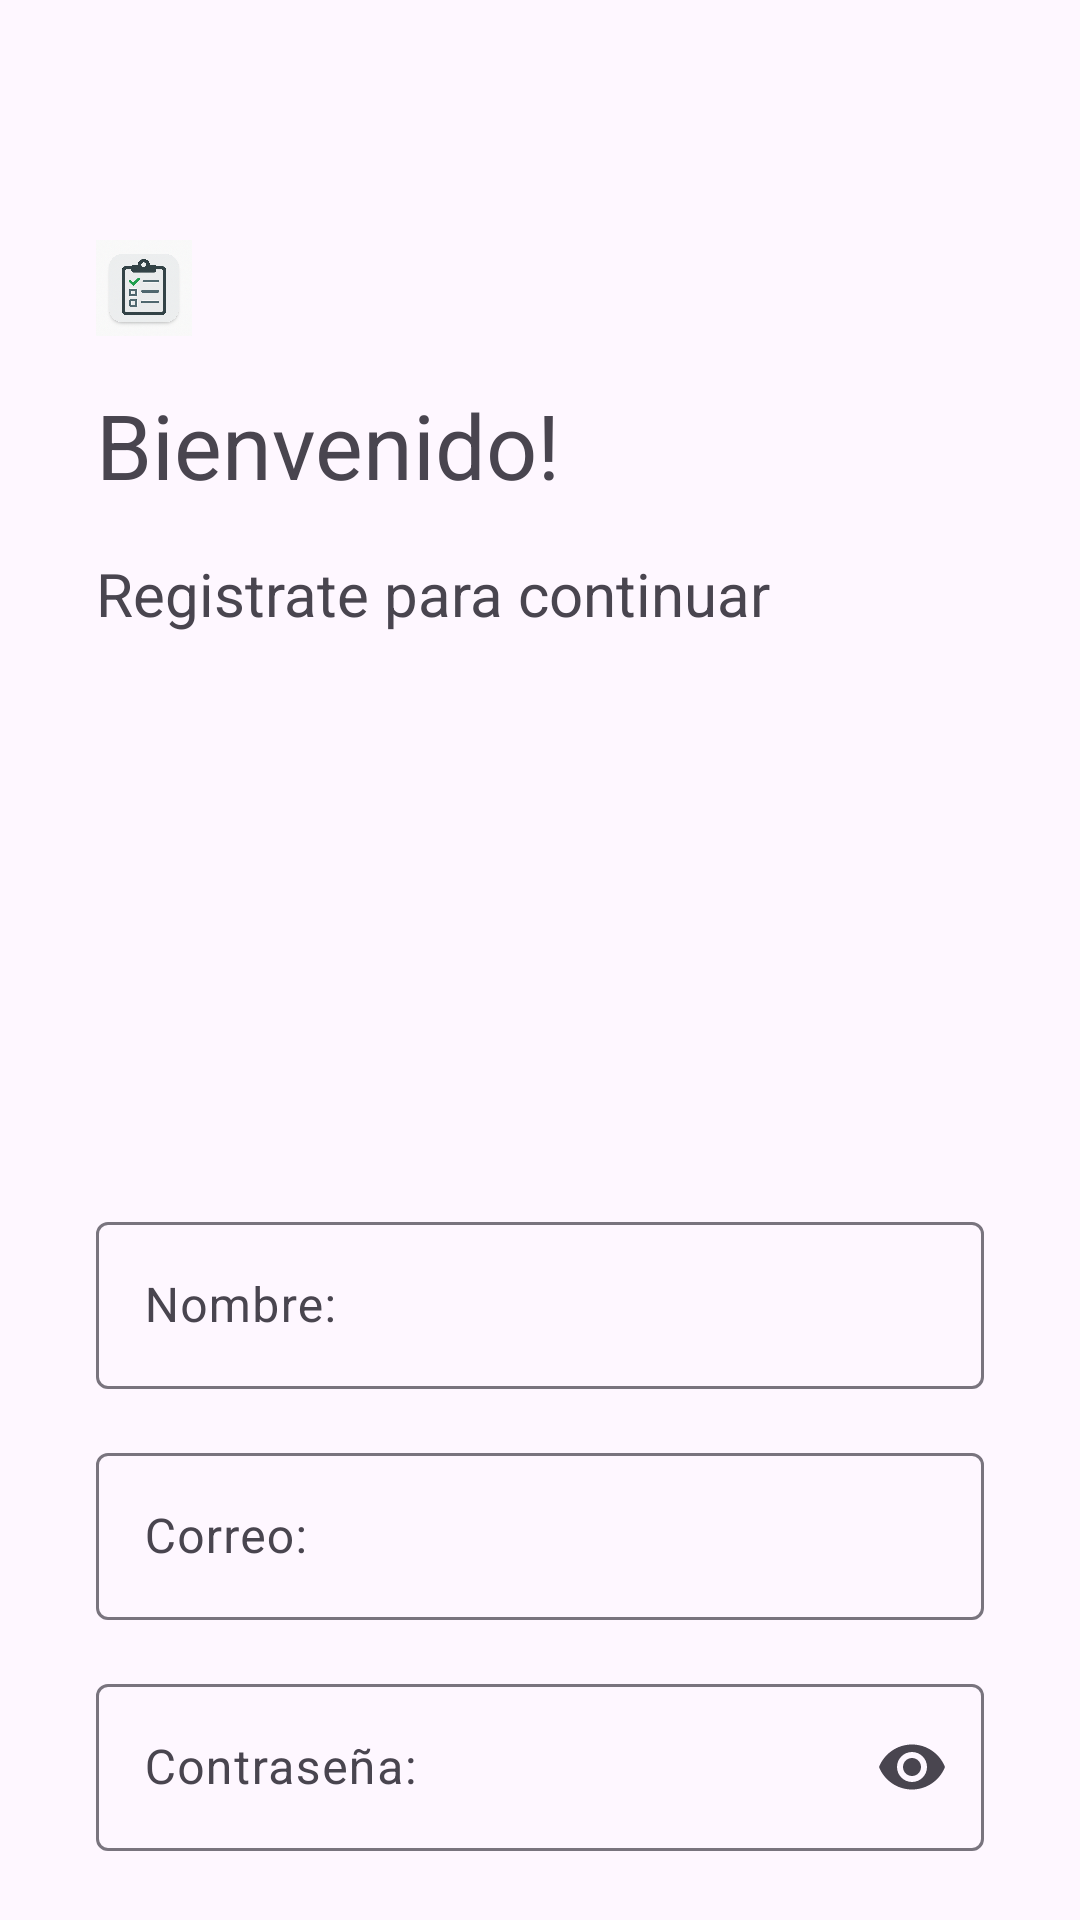

Android layout source for this screen:
<!-- AndroidManifest.xml: application theme Theme.TaskBot -->
<!-- res/layout/fragment_registrer.xml -->
<?xml version="1.0" encoding="utf-8"?>
<androidx.core.widget.NestedScrollView xmlns:android="http://schemas.android.com/apk/res/android"
    xmlns:app="http://schemas.android.com/apk/res-auto"
    xmlns:tools="http://schemas.android.com/tools"
    android:layout_width="match_parent"
    android:layout_height="match_parent"
    tools:context=".LoginFragment">

    <LinearLayout
        android:layout_width="match_parent"
        android:layout_height="match_parent"
        android:orientation="vertical">

        <androidx.constraintlayout.widget.ConstraintLayout
            android:layout_width="match_parent"
            android:layout_height="370dp"
            android:background="@color/rosaPastel"
            android:padding="16dp">

            <ImageView
                android:id="@+id/imageView3"
                android:layout_width="32dp"
                android:layout_height="32dp"
                android:layout_marginStart="16dp"
                android:layout_marginTop="16dp"
                android:src="@drawable/chatgpt_image_5_abr_2025__10_04_20_p_m_"
                app:layout_constraintStart_toStartOf="parent"
                app:layout_constraintTop_toBottomOf="@+id/imageView" />

            <TextView
                android:id="@+id/textView7"
                android:layout_width="0dp"
                android:layout_height="wrap_content"
                android:layout_marginStart="16dp"
                android:layout_marginTop="16dp"
                android:text="Bienvenido!"
                android:textSize="30sp"
                app:layout_constraintStart_toStartOf="parent"
                app:layout_constraintTop_toBottomOf="@+id/imageView3" />

            <TextView
                android:id="@+id/textView8"
                android:layout_width="wrap_content"
                android:layout_height="wrap_content"
                android:layout_marginStart="16dp"
                android:layout_marginTop="16dp"
                android:text="Registrate para continuar"
                android:textSize="20sp"
                app:layout_constraintStart_toStartOf="parent"
                app:layout_constraintTop_toBottomOf="@+id/textView7" />

            <ImageView
                android:id="@+id/imageView"
                android:layout_width="32dp"
                android:layout_height="32dp"
                android:layout_marginStart="16dp"
                android:layout_marginTop="16dp"
                android:scaleType="fitXY"
                android:src="@drawable/back"
                app:layout_constraintStart_toEndOf="@+id/imageView3"
                app:layout_constraintTop_toTopOf="parent" />
        </androidx.constraintlayout.widget.ConstraintLayout>

        <androidx.constraintlayout.widget.ConstraintLayout
            android:layout_width="match_parent"
            android:layout_height="360dp"
            android:padding="16dp">

            <com.google.android.material.textfield.TextInputLayout

                android:id="@+id/nombre"
                android:layout_width="match_parent"
                android:layout_height="wrap_content"
                android:layout_marginStart="16dp"
                android:layout_marginTop="16dp"
                android:layout_marginEnd="16dp"
                android:hint="Nombre:"
                app:layout_constraintTop_toTopOf="parent"
                tools:layout_editor_absoluteX="16dp">

                <com.google.android.material.textfield.TextInputEditText
                    android:layout_width="match_parent"
                    android:layout_height="wrap_content" />

            </com.google.android.material.textfield.TextInputLayout>

            <com.google.android.material.textfield.TextInputLayout
                android:id="@+id/correo"
                android:layout_width="match_parent"
                android:layout_height="wrap_content"
                android:layout_marginStart="16dp"
                android:layout_marginTop="16dp"
                android:layout_marginEnd="16dp"
                android:hint="Correo:"
                app:layout_constraintTop_toBottomOf="@id/nombre">

                <com.google.android.material.textfield.TextInputEditText
                    android:layout_width="match_parent"
                    android:layout_height="wrap_content"
                    android:inputType="textPassword" />
            </com.google.android.material.textfield.TextInputLayout>


            <com.google.android.material.textfield.TextInputLayout
                android:id="@+id/contrasenia"
                android:layout_width="match_parent"
                android:layout_height="wrap_content"
                android:layout_marginStart="16dp"
                android:layout_marginTop="16dp"
                android:layout_marginEnd="16dp"
                android:hint="Contraseña:"
                app:endIconMode="password_toggle"
                app:layout_constraintTop_toBottomOf="@id/correo">

                <com.google.android.material.textfield.TextInputEditText
                    android:layout_width="match_parent"
                    android:layout_height="wrap_content"
                    android:inputType="textPassword" />
            </com.google.android.material.textfield.TextInputLayout>

            <Button
                android:id="@+id/button"
                android:layout_width="0dp"
                android:layout_height="wrap_content"
                android:layout_marginStart="16dp"
                android:layout_marginTop="16dp"
                android:layout_marginEnd="16dp"
                android:background="@color/rosaPastel"
                android:text="Ingresar"
                app:layout_constraintEnd_toEndOf="parent"
                app:layout_constraintStart_toStartOf="parent"
                app:layout_constraintTop_toBottomOf="@+id/contrasenia" />



        </androidx.constraintlayout.widget.ConstraintLayout>

    </LinearLayout>

</androidx.core.widget.NestedScrollView>
<!-- resources referenced by this layout -->
<resources>
  <!-- drawable chatgpt_image_5_abr_2025__10_04_20_p_m_: png bitmap (drawable, 1048009 bytes) -->
  <style name="Theme.TaskBot" parent="Base.Theme.TaskBot" />
  <style name="Base.Theme.TaskBot" parent="Theme.Material3.DayNight.NoActionBar">
          
          
      </style>
</resources>
